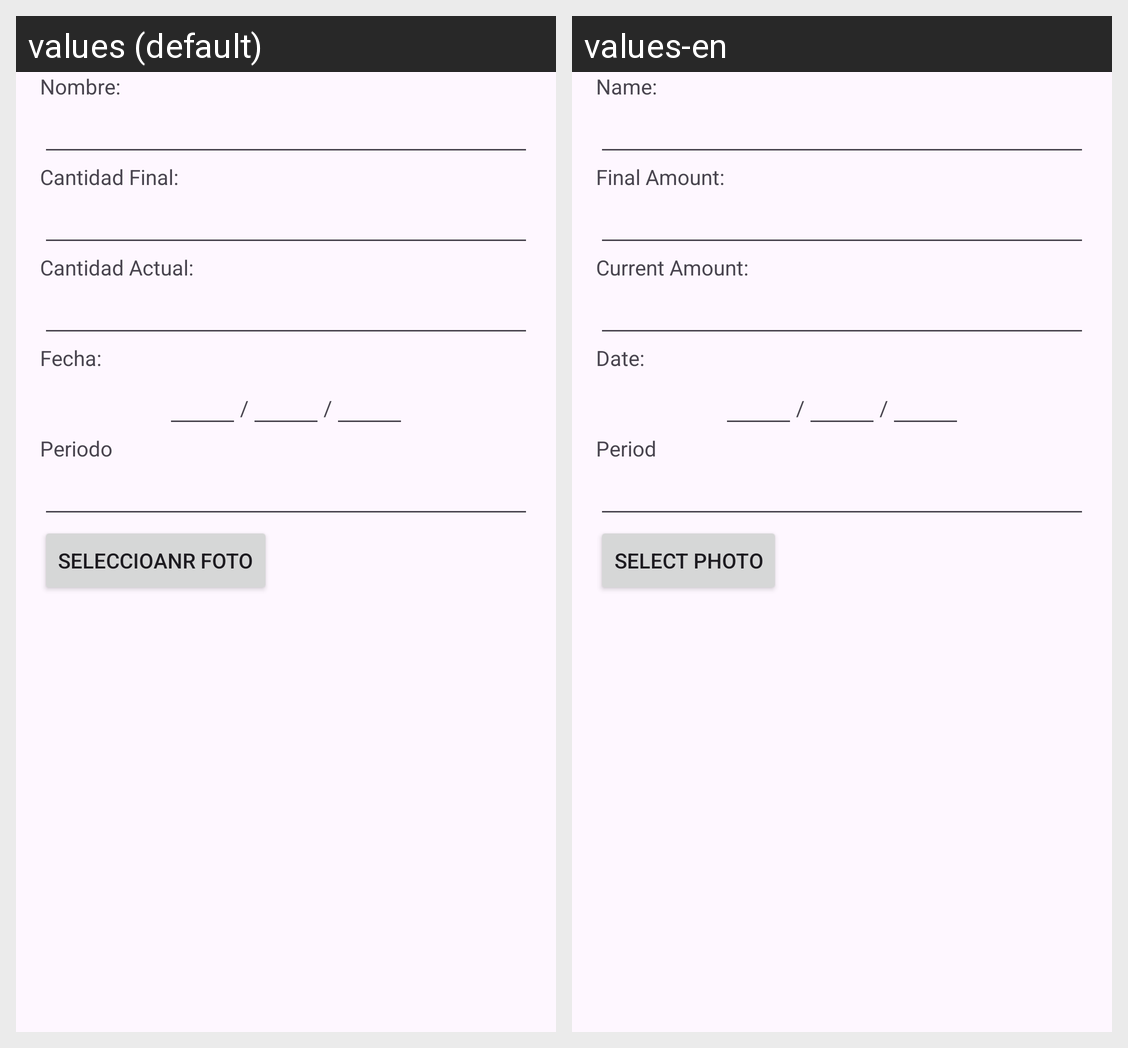

The same Android screen rendered under two of its app's locales, left to right. List the strings drawn on it with the default value and each locale's translation.
Android screen res/layout/dialog_edit.xml rendered under 2 locales, left to right: values (default), values-en. Device: Nexus 5 (rendered at 1080×1920; each locale shown at half size, 540×960, under a caption strip naming it); theme Theme.SavingBeasts.
Strings drawn on this screen, with the default value and each locale's value (text and hints the layout hard-codes, and strings that could not be matched under every locale, appear in the picture but are not listed):

editarNombre
  values: Nombre:
  values-en: Name:

editarCantidadFinal
  values: Cantidad Final:
  values-en: Final Amount:

editarCantidadActual
  values: Cantidad Actual: 
  values-en: Current Amount: 

editarFecha
  values: Fecha:
  values-en: Date:

barraFechas
  values: /
  values-en: /

editarPeriodo
  values: Periodo
  values-en: Period

editarFoto
  values: Seleccioanr Foto
  values-en: Select Photo
